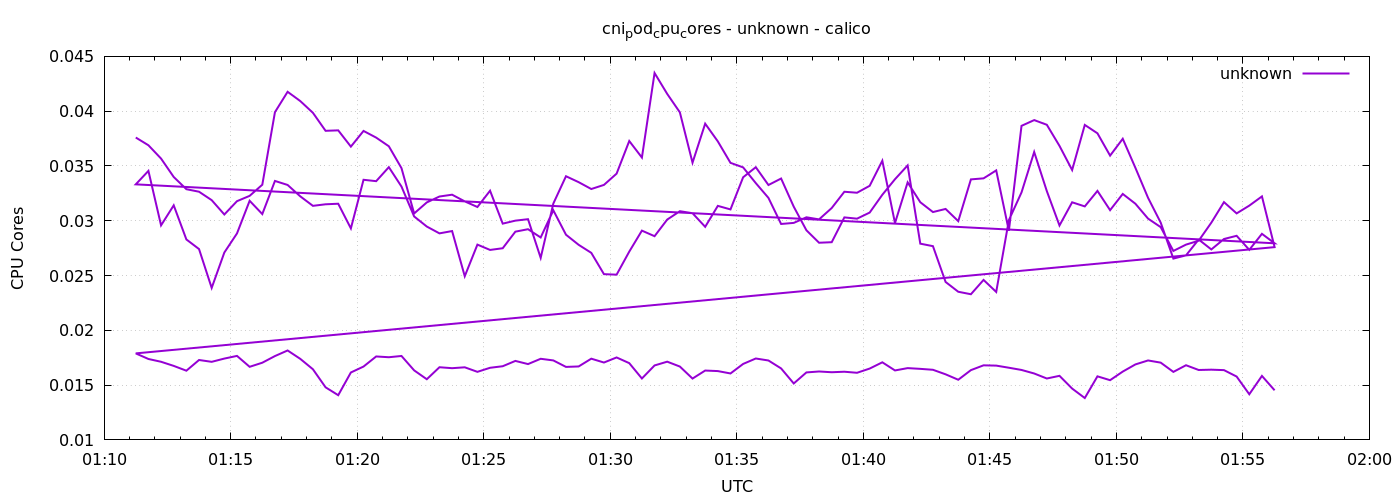

The file beside this chart, header and first rows:
1778548275	0.03759544063263397
1778548305	0.03689
1778548335	0.03567
1778548365	0.03399
1778548395	0.03288
1778548425	0.03265
1778548455	0.03188
1778548485	0.03057
1778548515	0.03179
1778548545	0.03227
1778548575	0.03329
1778548605	0.03991
1778548635	0.04177
1778548665	0.04092
1778548695	0.03985
1778548725	0.03821
1778548755	0.03825
1778548785	0.03676
1778548815	0.0382
1778548845	0.03759
1778548875	0.0368
1778548905	0.0348
1778548935	0.03066
1778548965	0.03167
1778548995	0.03221
1778549025	0.03238
1778549055	0.03177
1778549085	0.03125
1778549115	0.03274
1778549145	0.02974
1778549175	0.03001
1778549205	0.03014
1778549235	0.02661
1778549265	0.03157
1778549295	0.03406
1778549325	0.03352
1778549355	0.0329
1778549385	0.03327
1778549415	0.0343
1778549445	0.03728
1778549475	0.03577
1778549505	0.04348
1778549535	0.04157
1778549565	0.03989
1778549595	0.0353
1778549625	0.03886
1778549655	0.03724
1778549685	0.03528
1778549715	0.03487
1778549745	0.03343
1778549775	0.03208
1778549805	0.0297
1778549835	0.0298
1778549865	0.03032
1778549895	0.03013
1778549925	0.03116
1778549955	0.03265
1778549985	0.03256
1778550015	0.03319
1778550045	0.03548
1778550075	0.02979
... 212 more rows
